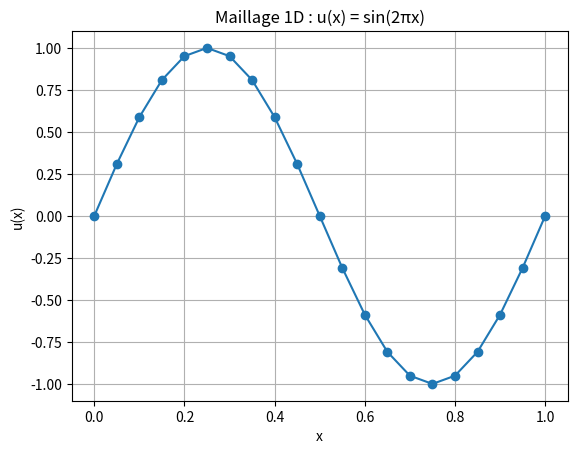
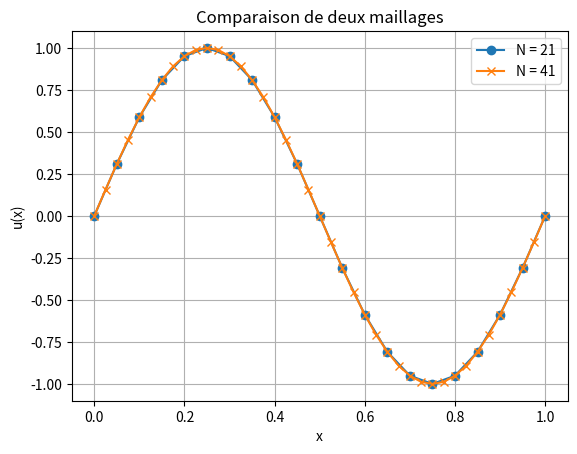
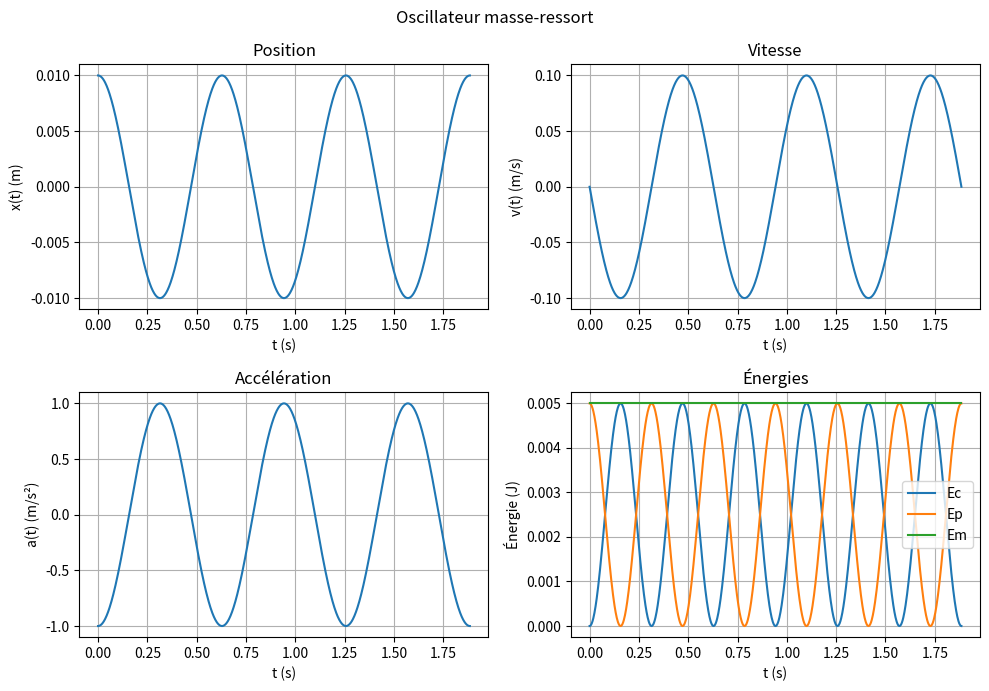
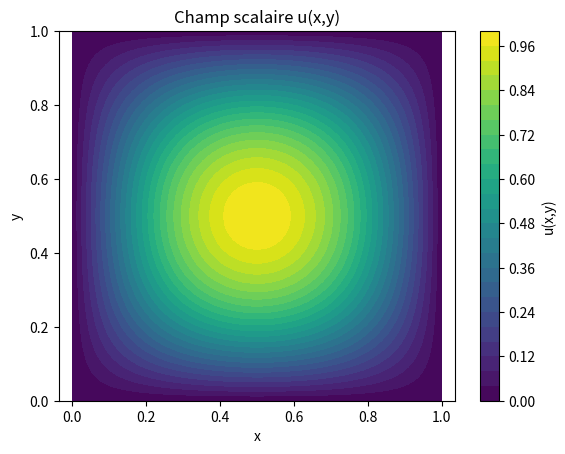
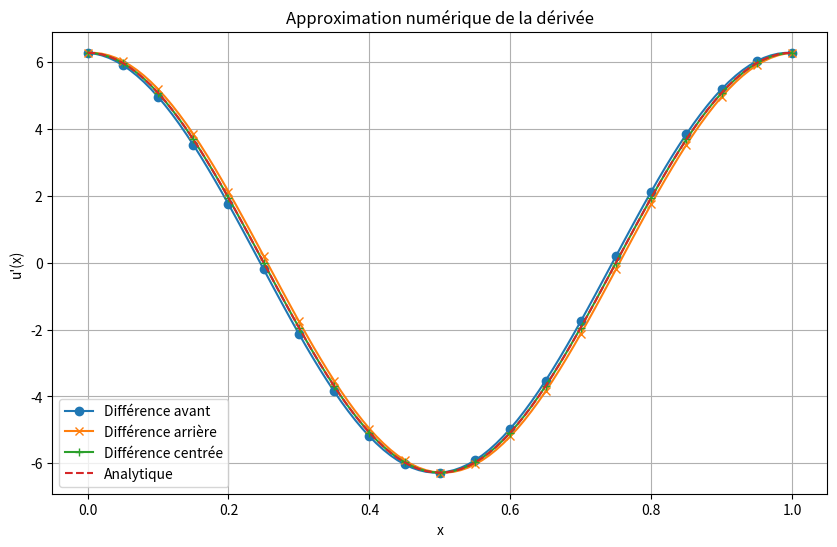
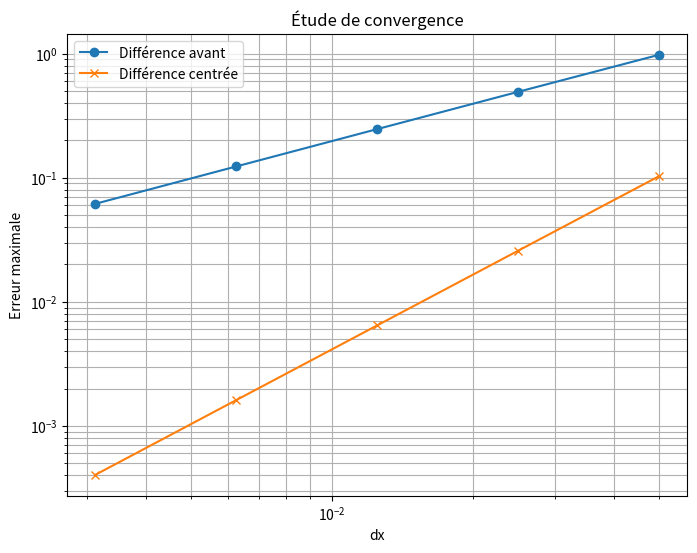
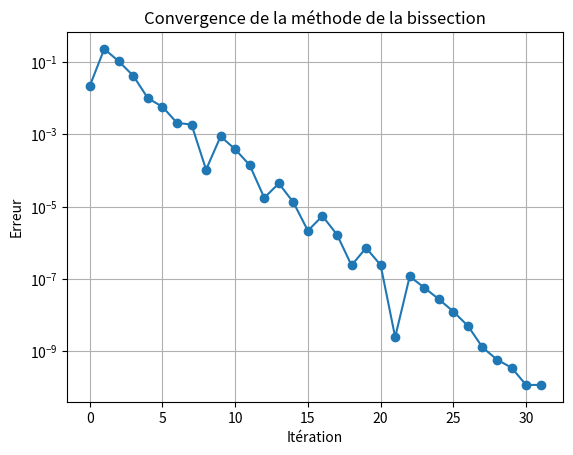

Source code (Python) for these figures, in order:
import numpy as np
import matplotlib.pyplot as plt


# ============================================================
# TP1 - Python scientifique
# Simulation et Modélisation en Mécanique
# ============================================================


# ============================================================
# 1. Maillage 1D
# ============================================================

print("\n" + "=" * 60)
print("1. MAILLAGE 1D")
print("=" * 60)

L = 1.0
N = 21
dx = L / (N - 1)

x = np.zeros(N)
u = np.zeros(N)

for i in range(N):
    x[i] = i * dx
    u[i] = np.sin(2 * np.pi * x[i])

print("L =", L)
print("N =", N)
print("dx =", dx)

plt.figure()
plt.plot(x, u, '-o')
plt.xlabel("x")
plt.ylabel("u(x)")
plt.title("Maillage 1D : u(x) = sin(2πx)")
plt.grid()
plt.show()


# ============================================================
# 2. Opérations vectorisées
# ============================================================

print("\n" + "=" * 60)
print("2. OPÉRATIONS VECTORISÉES")
print("=" * 60)

N_vectorise = 41
x_vectorise = np.linspace(0, L, N_vectorise)
u_vectorise = np.sin(2 * np.pi * x_vectorise)

plt.figure()
plt.plot(x, u, '-o', label="N = 21")
plt.plot(x_vectorise, u_vectorise, '-x', label="N = 41")
plt.xlabel("x")
plt.ylabel("u(x)")
plt.title("Comparaison de deux maillages")
plt.legend()
plt.grid()
plt.savefig("maillage_1D.png")
plt.savefig("maillage_1D.pdf")
plt.show()


# ============================================================
# 3. Résolution d'un système linéaire
# ============================================================

print("\n" + "=" * 60)
print("3. RÉSOLUTION D'UN SYSTÈME LINÉAIRE")
print("=" * 60)

K = np.array([
    [4, -1, 0],
    [-1, 4, -1],
    [0, -1, 4]
], dtype=float)

f = np.array([1, 2, 1], dtype=float)

print("K =")
print(K)
print("\nf =")
print(f)

print("\nDimensions :")
print("shape(K) =", np.shape(K))
print("shape(f) =", np.shape(f))

# Résolution directe, sans inversion de K
u_systeme = np.linalg.solve(K, f)

print("\nSolution u =")
print(u_systeme)

# Résidu
residu = np.linalg.norm(K @ u_systeme - f)
print("\nRésidu ||Ku - f|| =", residu)

# Inverse de K
K_inv = np.linalg.inv(K)

print("\nK^(-1) =")
print(K_inv)

# Vérification KK^(-1) = K^(-1)K = I
I3 = np.eye(3)

print("\n||KK^(-1) - I3|| =", np.linalg.norm(K @ K_inv - I3))
print("||K^(-1)K - I3|| =", np.linalg.norm(K_inv @ K - I3))

# Vérification de la deuxième forme de résolution
u_inverse = K_inv @ f
residu_inverse = np.linalg.norm(u_systeme - u_inverse)

print("\nRésidu ||u - K^(-1)f|| =", residu_inverse)


# ============================================================
# 4. Oscillateur masse-ressort et subplots
# ============================================================

print("\n" + "=" * 60)
print("4. OSCILLATEUR MASSE-RESSORT")
print("=" * 60)

m = 1.0
k = 100.0
x0 = 0.01

omega = np.sqrt(k / m)

# Plusieurs périodes
T = 2 * np.pi / omega
t = np.linspace(0, 3 * T, 1000)

x_osc = x0 * np.cos(omega * t)
v_osc = -x0 * omega * np.sin(omega * t)
a_osc = -x0 * omega**2 * np.cos(omega * t)

Ec = 0.5 * m * v_osc**2
Ep = 0.5 * k * x_osc**2
Em = Ec + Ep

print("m =", m, "kg")
print("k =", k, "N/m")
print("x0 =", x0, "m")
print("omega =", omega, "rad/s")
print("Énergie mécanique minimale =", np.min(Em))
print("Énergie mécanique maximale =", np.max(Em))
print("Variation maximale d'énergie =", np.max(Em) - np.min(Em))

fig, axes = plt.subplots(2, 2, figsize=(10, 7))

axes[0, 0].plot(t, x_osc)
axes[0, 0].set_title("Position")
axes[0, 0].set_xlabel("t (s)")
axes[0, 0].set_ylabel("x(t) (m)")
axes[0, 0].grid()

axes[0, 1].plot(t, v_osc)
axes[0, 1].set_title("Vitesse")
axes[0, 1].set_xlabel("t (s)")
axes[0, 1].set_ylabel("v(t) (m/s)")
axes[0, 1].grid()

axes[1, 0].plot(t, a_osc)
axes[1, 0].set_title("Accélération")
axes[1, 0].set_xlabel("t (s)")
axes[1, 0].set_ylabel("a(t) (m/s²)")
axes[1, 0].grid()

axes[1, 1].plot(t, Ec, label="Ec")
axes[1, 1].plot(t, Ep, label="Ep")
axes[1, 1].plot(t, Em, label="Em")
axes[1, 1].set_title("Énergies")
axes[1, 1].set_xlabel("t (s)")
axes[1, 1].set_ylabel("Énergie (J)")
axes[1, 1].legend()
axes[1, 1].grid()

fig.suptitle("Oscillateur masse-ressort")
fig.tight_layout()
plt.show()


# ============================================================
# 5. Visualisation d'un champ 2D
# ============================================================

print("\n" + "=" * 60)
print("5. VISUALISATION D'UN CHAMP 2D")
print("=" * 60)

x_2d = np.linspace(0, 1, 100)
y_2d = np.linspace(0, 1, 100)
X, Y = np.meshgrid(x_2d, y_2d)

U = np.sin(np.pi * X) * np.sin(np.pi * Y)

plt.figure()
contours = plt.contourf(X, Y, U, levels=30)
plt.colorbar(contours, label="u(x,y)")
plt.xlabel("x")
plt.ylabel("y")
plt.title("Champ scalaire u(x,y)")
plt.axis("equal")
plt.show()


# ============================================================
# 6. Dérivation numérique
# ============================================================

print("\n" + "=" * 60)
print("6. DÉRIVATION NUMÉRIQUE")
print("=" * 60)


N = 101
dx = L / (N - 1)
x = np.linspace(0, L, N)

u = np.sin(2 * np.pi * x)
du_exact = 2 * np.pi * np.cos(2 * np.pi * x)

du_A = np.zeros(N)
du_B = np.zeros(N)
du_C = np.zeros(N)

# Méthode i) : différence avant, valable pour i = 0,...,N-2
du_A[:-1] = (u[1:] - u[:-1]) / dx
du_A[-1] = du_exact[-1]  # On utilise la dérivée exacte au dernier point

# Méthode ii) : différence arrière, valable pour i = 1,...,N-1
du_B[1:] = (u[1:] - u[:-1]) / dx
du_B[0] = du_exact[0]  # On utilise la dérivée exacte au premier point

# Méthode iii) : différence centrée, valable pour i = 1,...,N-2
du_C[1:-1] = (u[2:] - u[:-2]) / (2 * dx)
du_C[-1] = du_exact[-1]  # On utilise la dérivée exacte au dernier point
du_C[0] = du_exact[0]  # On utilise la dérivée exacte au premier point

print("Méthode i)  : i = 0,...,N-2")
print("Méthode ii) : i = 1,...,N-1")
print("Méthode iii): i = 1,...,N-2")

plt.figure(figsize=(10, 6))
plt.plot(x, du_A, '-o', markevery=5, label="Différence avant")
plt.plot(x, du_B, '-x', markevery=5, label="Différence arrière")
plt.plot(x, du_C, '-+', markevery=5, label="Différence centrée")
plt.plot(x, du_exact, '--', label="Analytique")

plt.xlabel("x")
plt.ylabel("u'(x)")
plt.title("Approximation numérique de la dérivée")
plt.legend()
plt.grid()
plt.show()

# ============================================================
# 7. Étude de convergence
# ============================================================

print("\n" + "=" * 60)
print("7. ÉTUDE DE CONVERGENCE")
print("=" * 60)

N_list = [21, 41, 81, 161, 321]

erreur_A_list = []
erreur_C_list = []
dx_list = []

for N in N_list:
    dx = L / (N - 1)
    x = np.linspace(0, L, N)

    u = np.sin(2 * np.pi * x)
    du_exact = 2 * np.pi * np.cos(2 * np.pi * x)

    du_A = np.zeros(N)
    du_B = np.zeros(N)
    du_C = np.zeros(N)

    # Méthode i) : différence avant, valable pour i = 0,...,N-2
    du_A[:-1] = (u[1:] - u[:-1]) / dx
    du_A[-1] = du_exact[-1]  # On utilise la dérivée exacte au dernier point

    # Méthode iii) : différence centrée, valable pour i = 1,...,N-2
    du_C[1:-1] = (u[2:] - u[:-2]) / (2 * dx)
    du_C[-1] = du_exact[-1]  # On utilise la dérivée exacte au dernier point
    du_C[0] = du_exact[0]  # On utilise la dérivée exacte au premier point


    erreur_A = np.max(np.abs(du_A - du_exact))
    erreur_C = np.max(np.abs(du_C - du_exact))

    dx_list.append(dx)
    erreur_A_list.append(erreur_A)
    erreur_C_list.append(erreur_C)

print("\nRésultats de convergence :")
print(" N       dx             erreur A          erreur C")

for N, dx_conv, err_A, err_C in zip(
    N_list, dx_list, erreur_A_list, erreur_C_list
):
    print(
        f"{N:3d}   {dx_conv:.6e}   "
        f"{err_A:.6e}   {err_C:.6e}"
    )

# Estimation de l'ordre de convergence
ordre_A = np.log(erreur_A_list[-1]/erreur_A_list[-2])/np.log(dx_list[-1]/dx_list[-2])
ordre_C = np.log(erreur_C_list[-1]/erreur_C_list[-2])/np.log(dx_list[-1]/dx_list[-2])

print("\nOrdre de convergence estimé :")
print("Méthode i)   :", ordre_A)
print("Méthode iii) :", ordre_C)

plt.figure(figsize=(8, 6))
plt.loglog(
    dx_list,
    erreur_A_list,
    '-o',
    label="Différence avant"
)
plt.loglog(
    dx_list,
    erreur_C_list,
    '-x',
    label="Différence centrée"
)

plt.xlabel("dx")
plt.ylabel("Erreur maximale")
plt.title("Étude de convergence")
plt.legend()
plt.grid(True, which="both")
plt.show()


# ============================================================
# 8. Méthode de la bissection
# ============================================================

print("\n" + "=" * 60)
print("8. MÉTHODE DE LA BISSECTION")
print("=" * 60)

# Méthode de la bissection (CM1) modifiée
def bissection(f, a, b, tol=1e-10, nmax=100):
    fa = f(a)
    fb = f(b)
    hist = []
    if fa * fb > 0:
        raise ValueError("Pas de changement de signe")

    for k in range(nmax):
        m = (a + b) / 2
        fm = f(m)
        hist.append(m)

        if abs(fm) < tol or (b-a)/2 < tol:
            return m, hist

        if fa * fm < 0:
            b, fb = m, fm
        else:
            a, fa = m, fm

    m = (a + b) / 2
    hist.append(m)

    return m, hist


def f(x):
    return x**3 - x - 2


racine, hist = bissection(f, 1, 2)


hist = np.array(hist)

# Erreur par rapport à la solution finale obtenue
erreur_bissection = np.abs(hist[0:-1] - racine)

print("Solution finale    :", racine)
print("Nombre d'itérations:", len(hist))
print("Dernière erreur     :", erreur_bissection[-1])

plt.figure()
plt.semilogy(erreur_bissection, '-o')
plt.xlabel("Itération")
plt.ylabel("Erreur")
plt.title("Convergence de la méthode de la bissection")
plt.grid()
plt.show()


print("\nTP terminé.")
